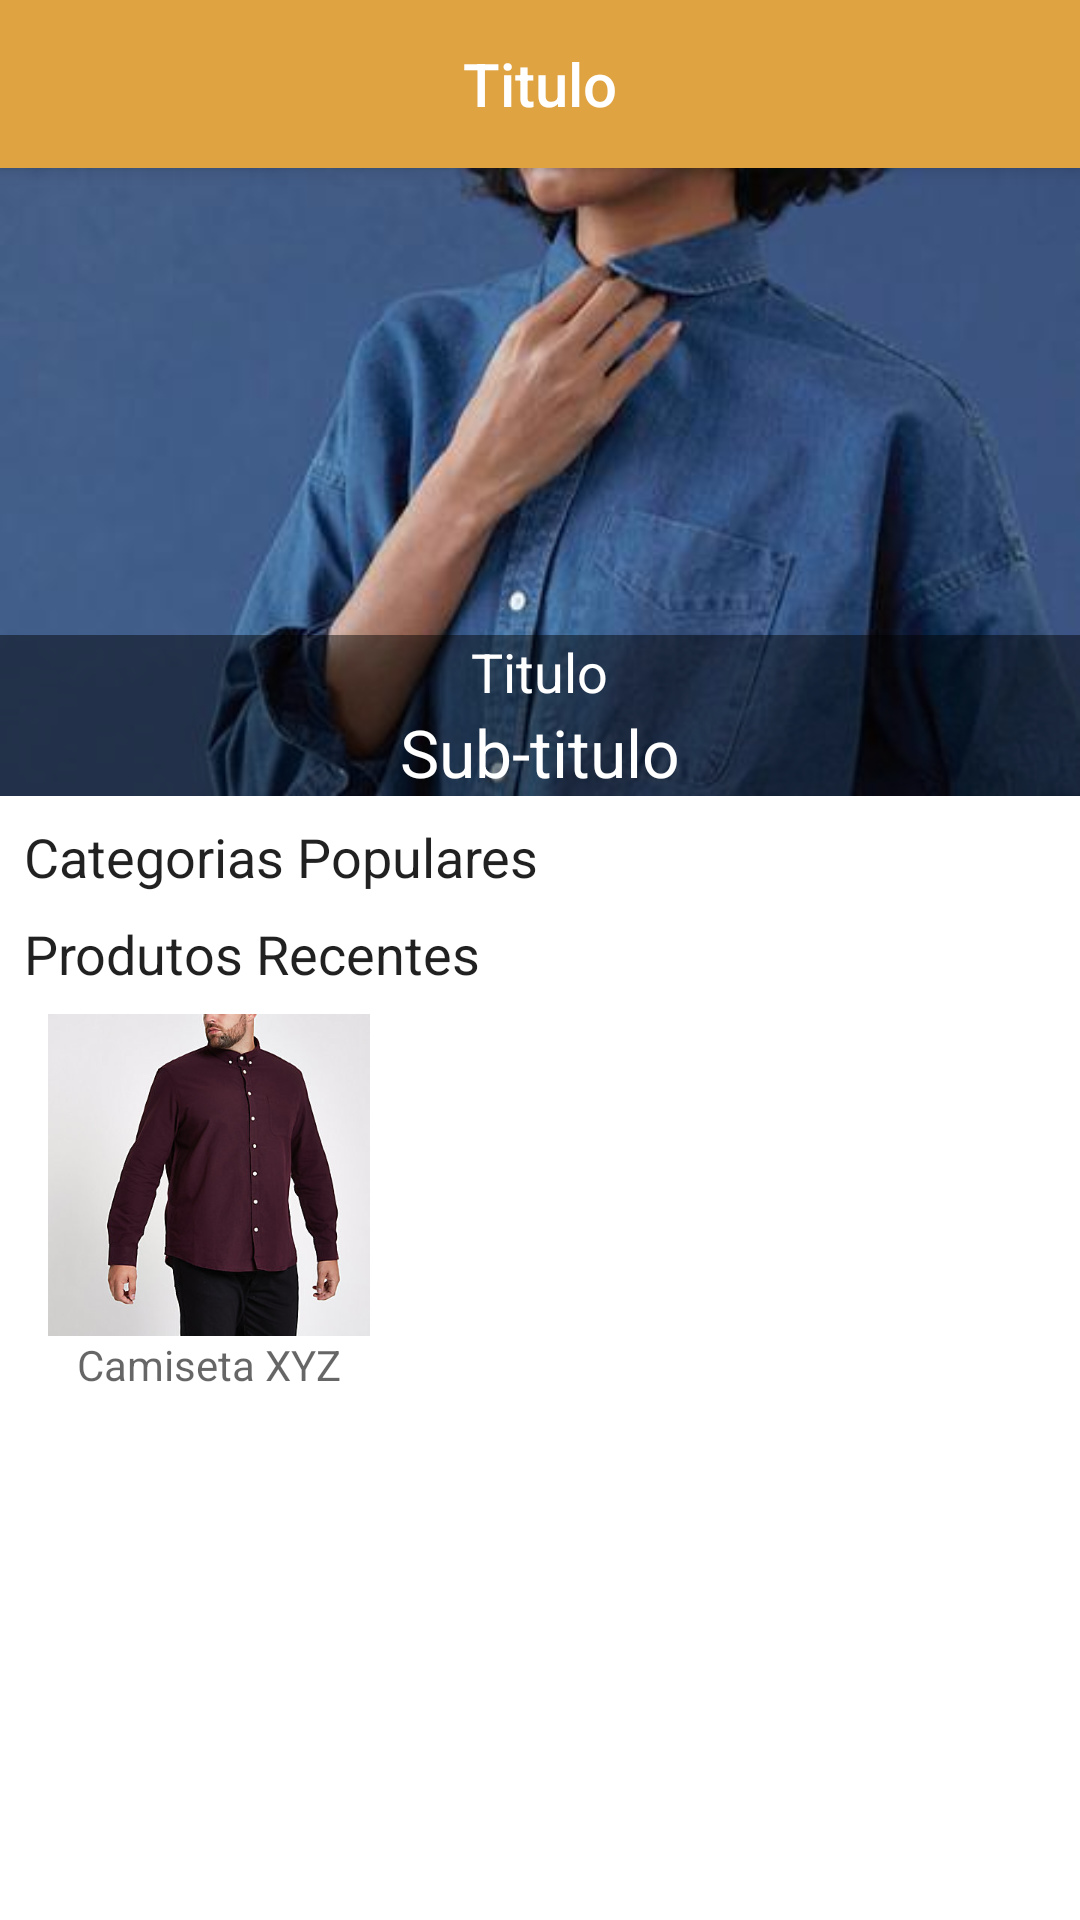

Layout XML and referenced resources for this Android screen:
<!-- AndroidManifest.xml: application theme AppTheme -->
<!-- res/layout/activity_main.xml -->
<?xml version="1.0" encoding="utf-8"?>
<androidx.drawerlayout.widget.DrawerLayout
		xmlns:android="http://schemas.android.com/apk/res/android"
		xmlns:tools="http://schemas.android.com/tools"
		xmlns:app="http://schemas.android.com/apk/res-auto"
		android:id="@+id/nav_drawer_layout"
		android:layout_width="match_parent"
		android:layout_height="match_parent"
		android:fitsSystemWindows="true">

	<androidx.coordinatorlayout.widget.CoordinatorLayout
			android:layout_width="match_parent"
			android:layout_height="match_parent">

		<com.google.android.material.appbar.AppBarLayout
				android:layout_width="match_parent"
				android:layout_height="wrap_content">

			<include layout="@layout/menu_toolbar_layout"
			         android:layout_width="match_parent"
			         android:layout_height="?attr/actionBarSize" />

		</com.google.android.material.appbar.AppBarLayout>

		<androidx.core.widget.NestedScrollView
				android:layout_width="match_parent"
				android:layout_height="match_parent"
				app:layout_behavior="@string/appbar_scrolling_view_behavior">

			<LinearLayout
					android:layout_width="match_parent"
					android:layout_height="match_parent"
					tools:context=".MainActivity"
					android:orientation="vertical">

				<RelativeLayout
						android:layout_width="match_parent"
						android:layout_height="0dp"
						android:layout_weight="2">

					<ImageView
							android:id="@+id/iv_slider_img"
							android:layout_width="match_parent"
							android:layout_height="wrap_content"
							android:src="@drawable/slider_1"
							android:scaleType="centerCrop"
							android:adjustViewBounds="true"/>

					<LinearLayout
							android:layout_width="match_parent"
							android:layout_height="match_parent"
							android:orientation="vertical"
							android:background="#77000000"
							android:layout_alignBottom="@id/iv_slider_img"
							android:layout_centerInParent="true"
							android:gravity="center">

						<TextView
								android:id="@+id/tv_slider_title"
								android:layout_width="wrap_content"
								android:layout_height="wrap_content"
								android:text="Titulo"
								android:textColor="@android:color/white"
								android:textAppearance="@android:style/TextAppearance.Medium"/>

						<TextView
								android:id="@+id/tv_slider_subtitle"
								android:layout_width="wrap_content"
								android:layout_height="wrap_content"
								android:text="Sub-titulo"
								android:textColor="@android:color/white"
								android:textAppearance="@android:style/TextAppearance.Large"/>

					</LinearLayout>

				</RelativeLayout>

				<LinearLayout
						android:id="@+id/ll_category"
						android:layout_width="match_parent"
						android:layout_height="0dp"
						android:layout_weight="2"
						android:layout_marginLeft="8dp"
						android:layout_marginTop="8dp">

					<TextView
							android:layout_width="match_parent"
							android:layout_height="wrap_content"
							android:text="@string/title_categorias_populares"
							android:textAppearance="@android:style/TextAppearance.Medium"/>

				</LinearLayout>

				<LinearLayout
						android:id="@+id/ll_products"
						android:layout_width="match_parent"
						android:layout_height="0dp"
						android:layout_weight="2"
						android:layout_marginLeft="8dp"
						android:layout_marginTop="8dp"
						android:orientation="vertical">

					<TextView
							android:layout_width="match_parent"
							android:layout_height="wrap_content"
							android:text="@string/title_produtos_recentes"
							android:textAppearance="@android:style/TextAppearance.Medium"/>

					<LinearLayout
							android:id="@+id/ll_product_item"
							android:layout_width="wrap_content"
							android:layout_height="wrap_content"
							android:orientation="vertical"
							android:layout_margin="8dp"
							android:gravity="center">

						<ImageView
								android:layout_width="wrap_content"
								android:layout_height="wrap_content"
								android:src="@drawable/camiseta_mockup"/>

						<TextView
								android:layout_width="wrap_content"
								android:layout_height="wrap_content"
								android:text="Camiseta XYZ"
								android:textAppearance="@android:style/TextAppearance.Small"/>

					</LinearLayout>

				</LinearLayout>

			</LinearLayout>


		</androidx.core.widget.NestedScrollView>

	</androidx.coordinatorlayout.widget.CoordinatorLayout>

	<include layout="@layout/menu_navigation_view"/>

</androidx.drawerlayout.widget.DrawerLayout>
<!-- res/layout/menu_toolbar_layout.xml (included above) -->
<?xml version="1.0" encoding="utf-8"?>
<androidx.appcompat.widget.Toolbar xmlns:android="http://schemas.android.com/apk/res/android"
                                   android:id="@+id/toolbar"
              android:layout_width="match_parent"
              android:layout_height="?attr/actionBarSize"
		android:background="@color/colorPrimary">

	<TextView
			android:id="@+id/toolbar_title"
			android:layout_width="wrap_content"
			android:layout_height="wrap_content"
			android:layout_gravity="center"
			android:textColor="@android:color/white"
			android:text="Titulo"
			android:textAppearance="@android:style/TextAppearance.DeviceDefault.Widget.ActionBar.Title"/>

</androidx.appcompat.widget.Toolbar>
<!-- res/layout/menu_navigation_view.xml (included above) -->
<?xml version="1.0" encoding="utf-8"?>
<com.google.android.material.navigation.NavigationView
		xmlns:android="http://schemas.android.com/apk/res/android"
		xmlns:app="http://schemas.android.com/apk/res-auto"
		android:layout_width="wrap_content"
        android:layout_height="match_parent"
		android:id="@+id/nav_view"
		android:layout_gravity="start"
		android:background="@android:color/white"
		app:headerLayout="@layout/menu_header_layout"
		app:menu="@menu/menu_drawer"
		android:fitsSystemWindows="false">

</com.google.android.material.navigation.NavigationView>
<!-- res/layout/menu_header_layout.xml (included above) -->
<?xml version="1.0" encoding="utf-8"?>
<LinearLayout xmlns:android="http://schemas.android.com/apk/res/android"
              android:orientation="horizontal"
              android:layout_width="match_parent"
              android:layout_height="wrap_content"
		android:background="@color/colorPrimary"
		android:padding="16dp"
		android:gravity="center_vertical">

	<ImageView
			android:id="@+id/header_profile_image"
			android:layout_width="80dp"
			android:layout_height="80dp"
			android:src="@drawable/profile_image"/>

	<TextView
			android:id="@+id/header_profile_name"
			android:layout_width="wrap_content"
			android:layout_height="wrap_content"
			android:text="Entrar"
			android:textColor="@android:color/white"
			android:textAppearance="@android:style/TextAppearance.Large"
			android:layout_marginLeft="16dp"/>

</LinearLayout>
<!-- resources referenced by this layout -->
<resources>
  <color name="colorPrimary">#e0a342</color>
  <!-- drawable camiseta_mockup: png bitmap (drawable-hdpi, 27658 bytes) -->
  <!-- drawable profile_image: jpg bitmap (drawable, 6133 bytes) -->
  <!-- drawable slider_1: jpg bitmap (drawable-hdpi, 4665 bytes) -->
  <string name="title_categorias_populares">Categorias Populares</string>
  <string name="title_produtos_recentes">Produtos Recentes</string>
  <style name="AppTheme" parent="Theme.MaterialComponents.Light.NoActionBar">
  		
  		<item name="colorPrimary">@color/colorPrimary</item>
  		<item name="colorPrimaryDark">@color/colorPrimaryDark</item>
  		<item name="colorAccent">@color/colorAccent</item>
  	</style>
  <color name="colorPrimaryDark">#00574B</color>
  <color name="colorAccent">#aa740d</color>
</resources>
